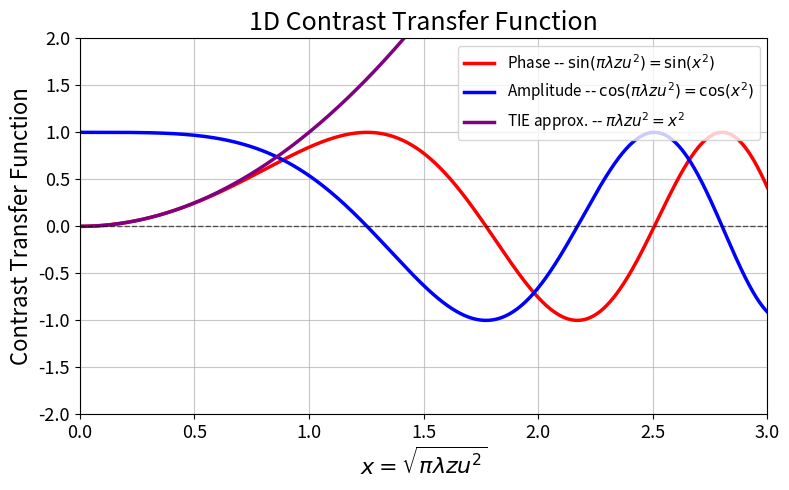

Generate this figure with matplotlib: (Note: this script raises an exception after producing the figure.)
import numpy as np
import matplotlib.pyplot as plt

# ============================================================
# 1D Contrast Transfer Function Plot
#
# CTF equation:
# I_hat_z(u) ≈ δ(u)
#              - 2 cos(pi lambda z |u|^2) mu_hat(u)
#              + 2 sin(pi lambda z |u|^2) phi_hat(u)
#
# This plot uses the scaled coordinate:
# x = sqrt(pi lambda z u^2)
#
# Therefore:
# pi lambda z u^2 = x^2
#
# So the plotted transfer functions are:
# phase transfer      = sin(x^2)
# absorption transfer = cos(x^2)
#
# The TIE low-frequency approximation is:
# sin(pi lambda z u^2) ≈ pi lambda z u^2
#
# Since x = sqrt(pi lambda z u^2), the TIE line is:
# TIE line = x^2
# ============================================================

# ------------------------------------------------------------
# User settings
# ------------------------------------------------------------

save_figure = True
output_basename = "/Users/danielhodge/Desktop/CTF_1DPlot"

# Set this to True if you want the full CTF coefficients:
# phase term:       2 sin(pi lambda z u^2)
# absorption term: -2 cos(pi lambda z u^2)
use_full_ctf_coefficients = False

# Add TIE approximation line
show_tie_line = True

# If True, y-axis expands to show the full TIE line.
# If False, y-axis stays like your original plot and the TIE line is clipped.
expand_yaxis_for_tie = False

# Optional line showing y = x = sqrt(pi lambda z u^2)
# This is not a CTF transfer function. It only shows the
# scaled coordinate on the same plot.
show_sqrt_coordinate_line = False

# Plot range for x = sqrt(pi lambda z u^2)
x_min = 0.0
x_max = 3.0
num_points = 1000

# ------------------------------------------------------------
# Generate scaled coordinate
# ------------------------------------------------------------

x = np.linspace(x_min, x_max, num_points)

# Since x = sqrt(pi lambda z u^2),
# the CTF argument is pi lambda z u^2 = x^2
ctf_argument = x**2

# TIE low-frequency approximation term
tie_line = ctf_argument

# ------------------------------------------------------------
# Compute CTF transfer functions
# ------------------------------------------------------------

if use_full_ctf_coefficients:
    phase_tf = 2.0 * np.sin(ctf_argument)
    absorption_tf = -2.0 * np.cos(ctf_argument)

    # Full TIE phase coefficient corresponding to 2 sin(q) ≈ 2q
    tie_tf = 2.0 * tie_line

    phase_label = r'Phase -- $2\sin(\pi \lambda z u^2) = \sin(x^2)$'
    absorption_label = r'Absorption -- $-2\cos(\pi \lambda z u^2) = \cos(x^2)$'
    tie_label = r'TIE approx. -- $2\pi \lambda z u^2 = x^2$'

    y_min = -2.2
    y_max = 2.2

else:
    phase_tf = np.sin(ctf_argument)
    absorption_tf = np.cos(ctf_argument)

    # Normalized TIE approximation corresponding to sin(q) ≈ q
    tie_tf = tie_line

    phase_label = r'Phase -- $\sin(\pi \lambda z u^2) = \sin(x^2)$'
    absorption_label = r'Amplitude -- $\cos(\pi \lambda z u^2) = \cos(x^2)$'
    tie_label = r'TIE approx. -- $\pi\lambda z u^2 = x^2$'

    y_min = -2.0
    y_max = 2.0

# Expand y-axis if desired
if show_tie_line and expand_yaxis_for_tie:
    y_max = 1.05 * np.max(tie_tf)
    y_min = min(y_min, -0.5)

# ------------------------------------------------------------
# Make plot
# ------------------------------------------------------------

fig, ax = plt.subplots(figsize=(8, 5))

ax.plot(
    x,
    phase_tf,
    color='red',
    linewidth=2.5,
    label=phase_label
)

ax.plot(
    x,
    absorption_tf,
    color='blue',
    linewidth=2.5,
    label=absorption_label
)

# Purple TIE approximation line
if show_tie_line:
    ax.plot(
        x,
        tie_tf,
        color='purple',
        linewidth=2.5,
        linestyle='-',
        label=tie_label
    )

# Optional coordinate line
if show_sqrt_coordinate_line:
    ax.plot(
        x,
        x,
        color='black',
        linestyle=':',
        linewidth=2.0,
        label=r'$x=\sqrt{\pi \lambda z u^2}$'
    )

# Horizontal zero line
ax.axhline(
    0,
    color='black',
    linewidth=1.0,
    linestyle='--',
    alpha=0.6
)

# ------------------------------------------------------------
# Labels, title, legend, and formatting
# ------------------------------------------------------------

ax.set_title('1D Contrast Transfer Function', fontsize=18)

ax.set_xlabel(
    r'$x = \sqrt{\pi \lambda z u^2}$',
    fontsize=16
)

ax.set_ylabel(
    'Contrast Transfer Function',
    fontsize=16
)

ax.set_xlim(x_min, x_max)
ax.set_ylim(y_min, y_max)

ax.grid(
    True,
    which='major',
    linewidth=0.8,
    alpha=0.7
)

ax.legend(
    fontsize=11,
    loc='upper right',
    frameon=True
)

ax.tick_params(
    axis='both',
    labelsize=13
)

plt.tight_layout()

# ------------------------------------------------------------
# Save and show
# ------------------------------------------------------------

if save_figure:
    plt.savefig(f'{output_basename}.pdf', dpi=300, bbox_inches='tight')
    plt.savefig(f'{output_basename}.png', dpi=300, bbox_inches='tight')

plt.show()
